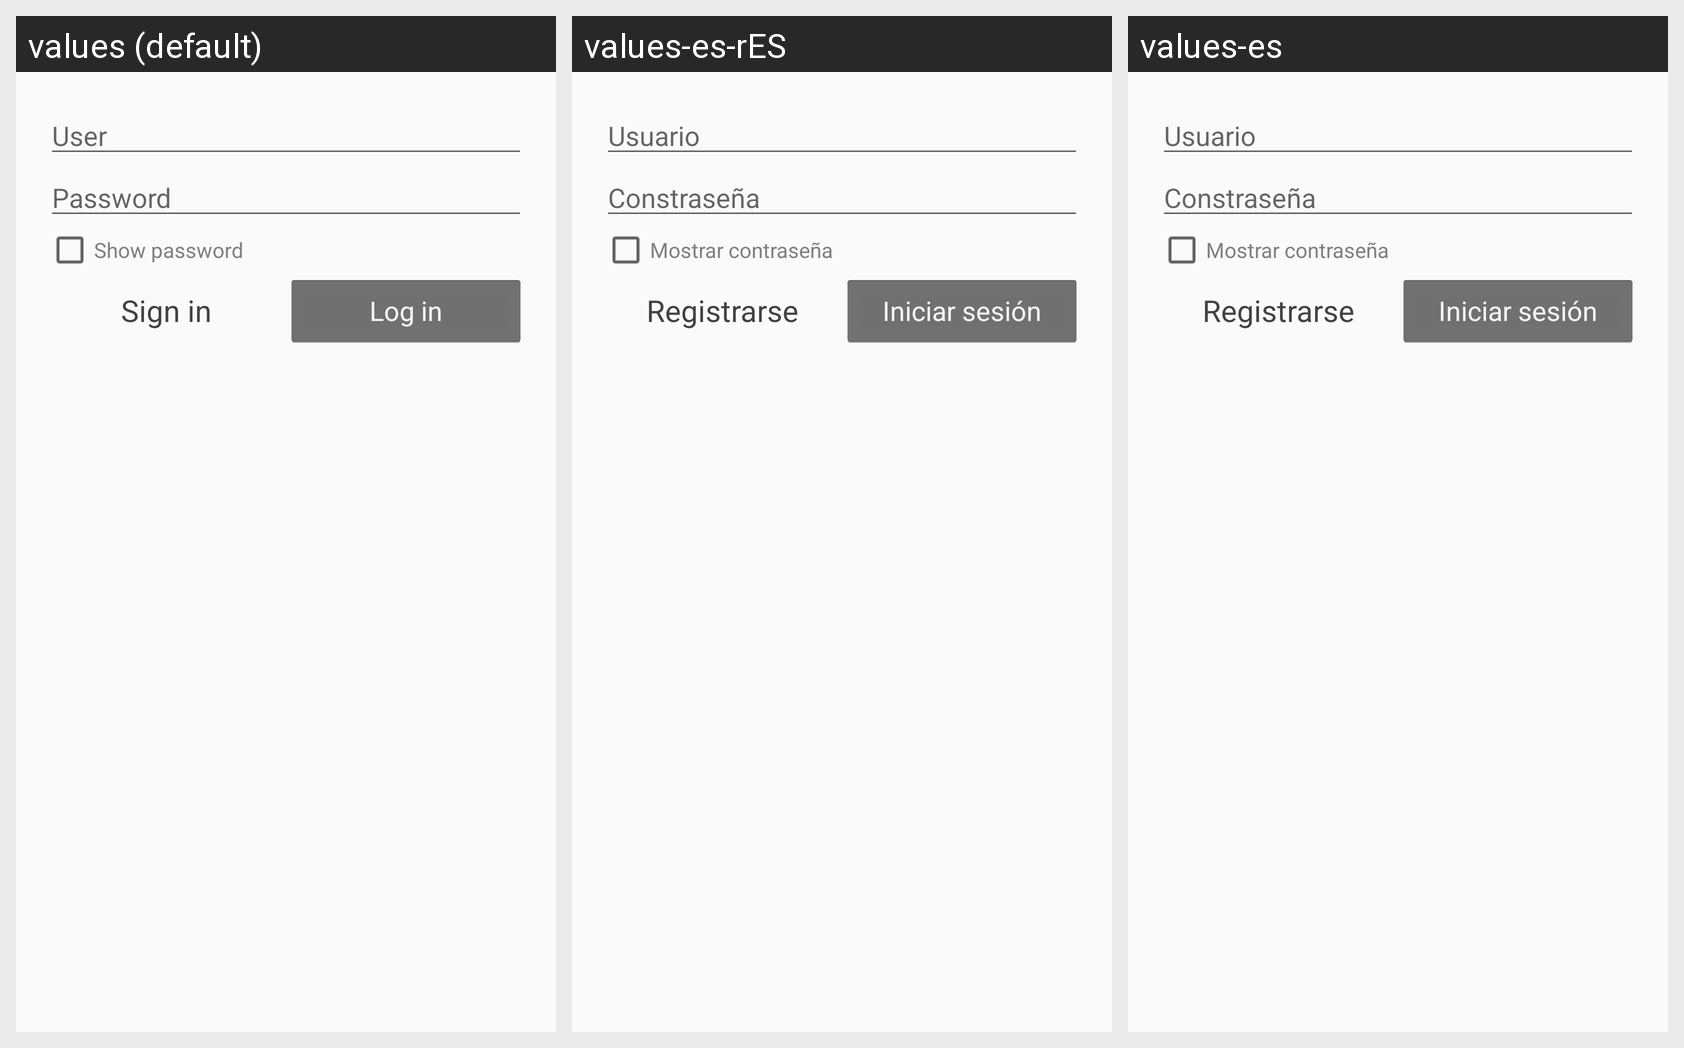

Locale-by-locale string values for the Android screen shown in this grid:
Android screen res/layout/activity_login.xml rendered under 3 locales, left to right: values (default), values-es-rES, values-es. Device: Nexus 5 (rendered at 1080×1920; each locale shown at half size, 540×960, under a caption strip naming it); theme AppTheme.
Strings drawn on this screen, with the default value and each locale's value (text and hints the layout hard-codes appear in the picture but are not listed):

user
  values: User
  values-es-rES: Usuario
  values-es: Usuario

password
  values: Password
  values-es-rES: Constraseña
  values-es: Constraseña

show_password
  values: Show password
  values-es-rES: Mostrar contraseña
  values-es: Mostrar contraseña

sign_in
  values: Sign in
  values-es-rES: Registrarse
  values-es: Registrarse

log_in
  values: Log in
  values-es-rES: Iniciar sesión
  values-es: Iniciar sesión
